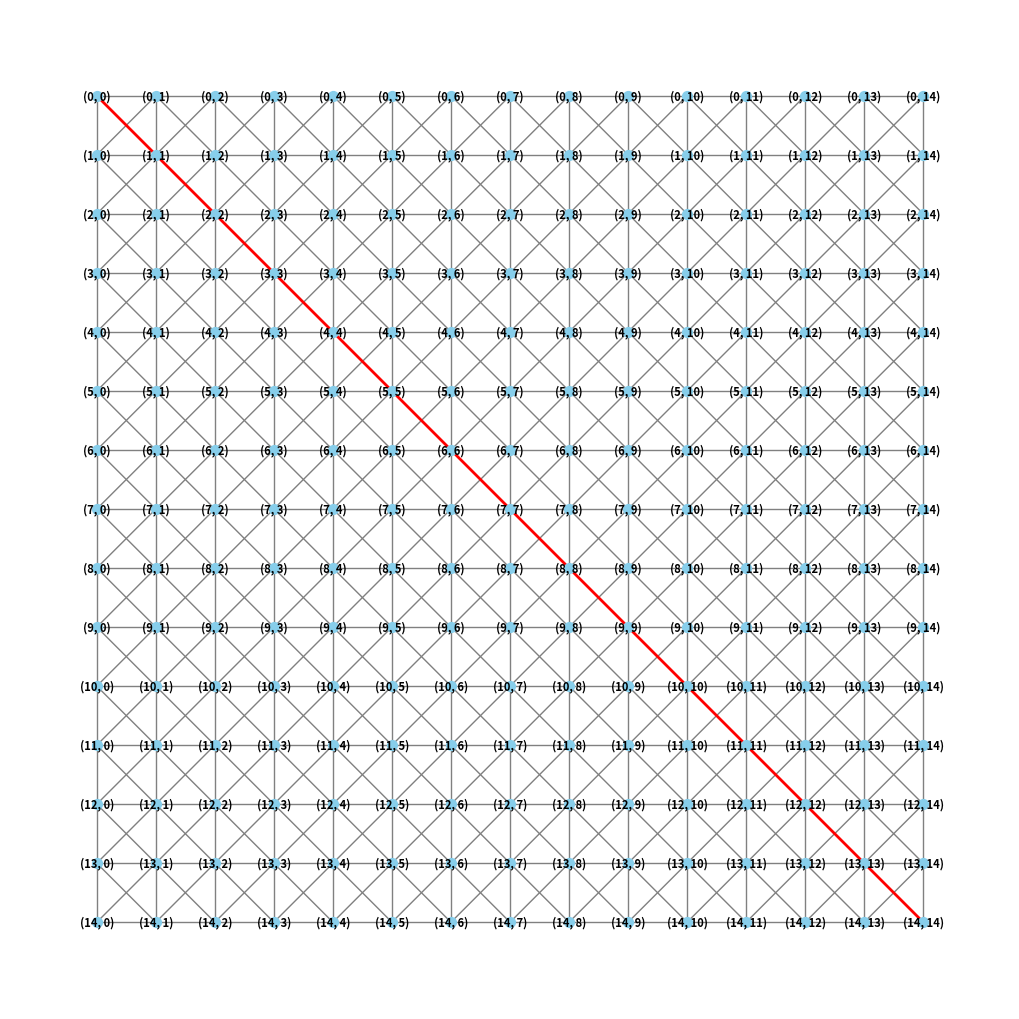

Recreate this plot in Python.
import numpy as np
import networkx as nx
import matplotlib.pyplot as plt
from collections import deque

def criar_grafo_a_partir_da_matriz(tamanho):
    # Criar uma matriz de tamanho x tamanho com todos os elementos 0
    matriz = np.zeros((tamanho, tamanho), dtype=int)

    # Criar um grafo vazio
    G = nx.Graph()

    # Adicionar nós ao grafo
    for i in range(tamanho):
        for j in range(tamanho):
            G.add_node((i, j))

    # Adicionar arestas com base na vizinhança na matriz
    for i in range(tamanho):
        for j in range(tamanho):
            # Conectar vizinhos diretamente abaixo
            if i < tamanho - 1:
                G.add_edge((i, j), (i + 1, j))
            # Conectar vizinhos à direita
            if j < tamanho - 1:
                G.add_edge((i, j), (i, j + 1))
            # Conectar vizinhos diagonais inferiores à direita
            if i < tamanho - 1 and j < tamanho - 1:
                G.add_edge((i, j), (i + 1, j + 1))
            # Conectar vizinhos diagonais inferiores à esquerda
            if i < tamanho - 1 and j > 0:
                G.add_edge((i, j), (i + 1, j - 1))

    return G

def bfs(grafo, inicio, objetivo):
    # Verifica se o nó de início e objetivo estão no grafo
    if inicio not in grafo or objetivo not in grafo:
        return None
    
    # Inicializa a fila e o conjunto de visitados
    fila = deque([inicio])
    visitado = {inicio: None}
    
    while fila:
        nodo_atual = fila.popleft()
        
        if nodo_atual == objetivo:
            break
        
        for vizinho in grafo.neighbors(nodo_atual):
            if vizinho not in visitado:
                fila.append(vizinho)
                visitado[vizinho] = nodo_atual
    
    # Reconstruir o caminho
    caminho = []
    passo = objetivo
    while passo is not None:
        caminho.append(passo)
        passo = visitado[passo]
    caminho.reverse()
    
    return caminho

def desenhar_grafo(G, caminho=None):
    # Posiciona os nós em uma grade
    tamanho = max(max(G.nodes)) + 1
    pos = {(i, j): (j, -i) for i in range(tamanho) for j in range(tamanho)}

    # Desenhar o grafo
    plt.figure(figsize=(10, 10))
    nx.draw(G, pos, with_labels=True, node_color='skyblue', node_size=50, font_size=8, font_color='black', font_weight='bold', edge_color='gray')
    
    # Se um caminho for fornecido, destacar o caminho
    if caminho:
        caminho_edges = list(zip(caminho[:-1], caminho[1:]))
        nx.draw_networkx_edges(G, pos, edgelist=caminho_edges, edge_color='r', width=2)

    plt.show()

# Definir o tamanho da matriz
tamanho_matriz = 15

# Criar o grafo
G = criar_grafo_a_partir_da_matriz(tamanho_matriz)

# Definir o ponto de início e objetivo
inicio = (0, 0)
objetivo = (14,14)

# Realizar a busca em largura
caminho = bfs(G, inicio, objetivo)

# Imprimir o caminho
print("Caminho encontrado:", caminho)

# Desenhar o grafo com o caminho destacado
desenhar_grafo(G, caminho)
